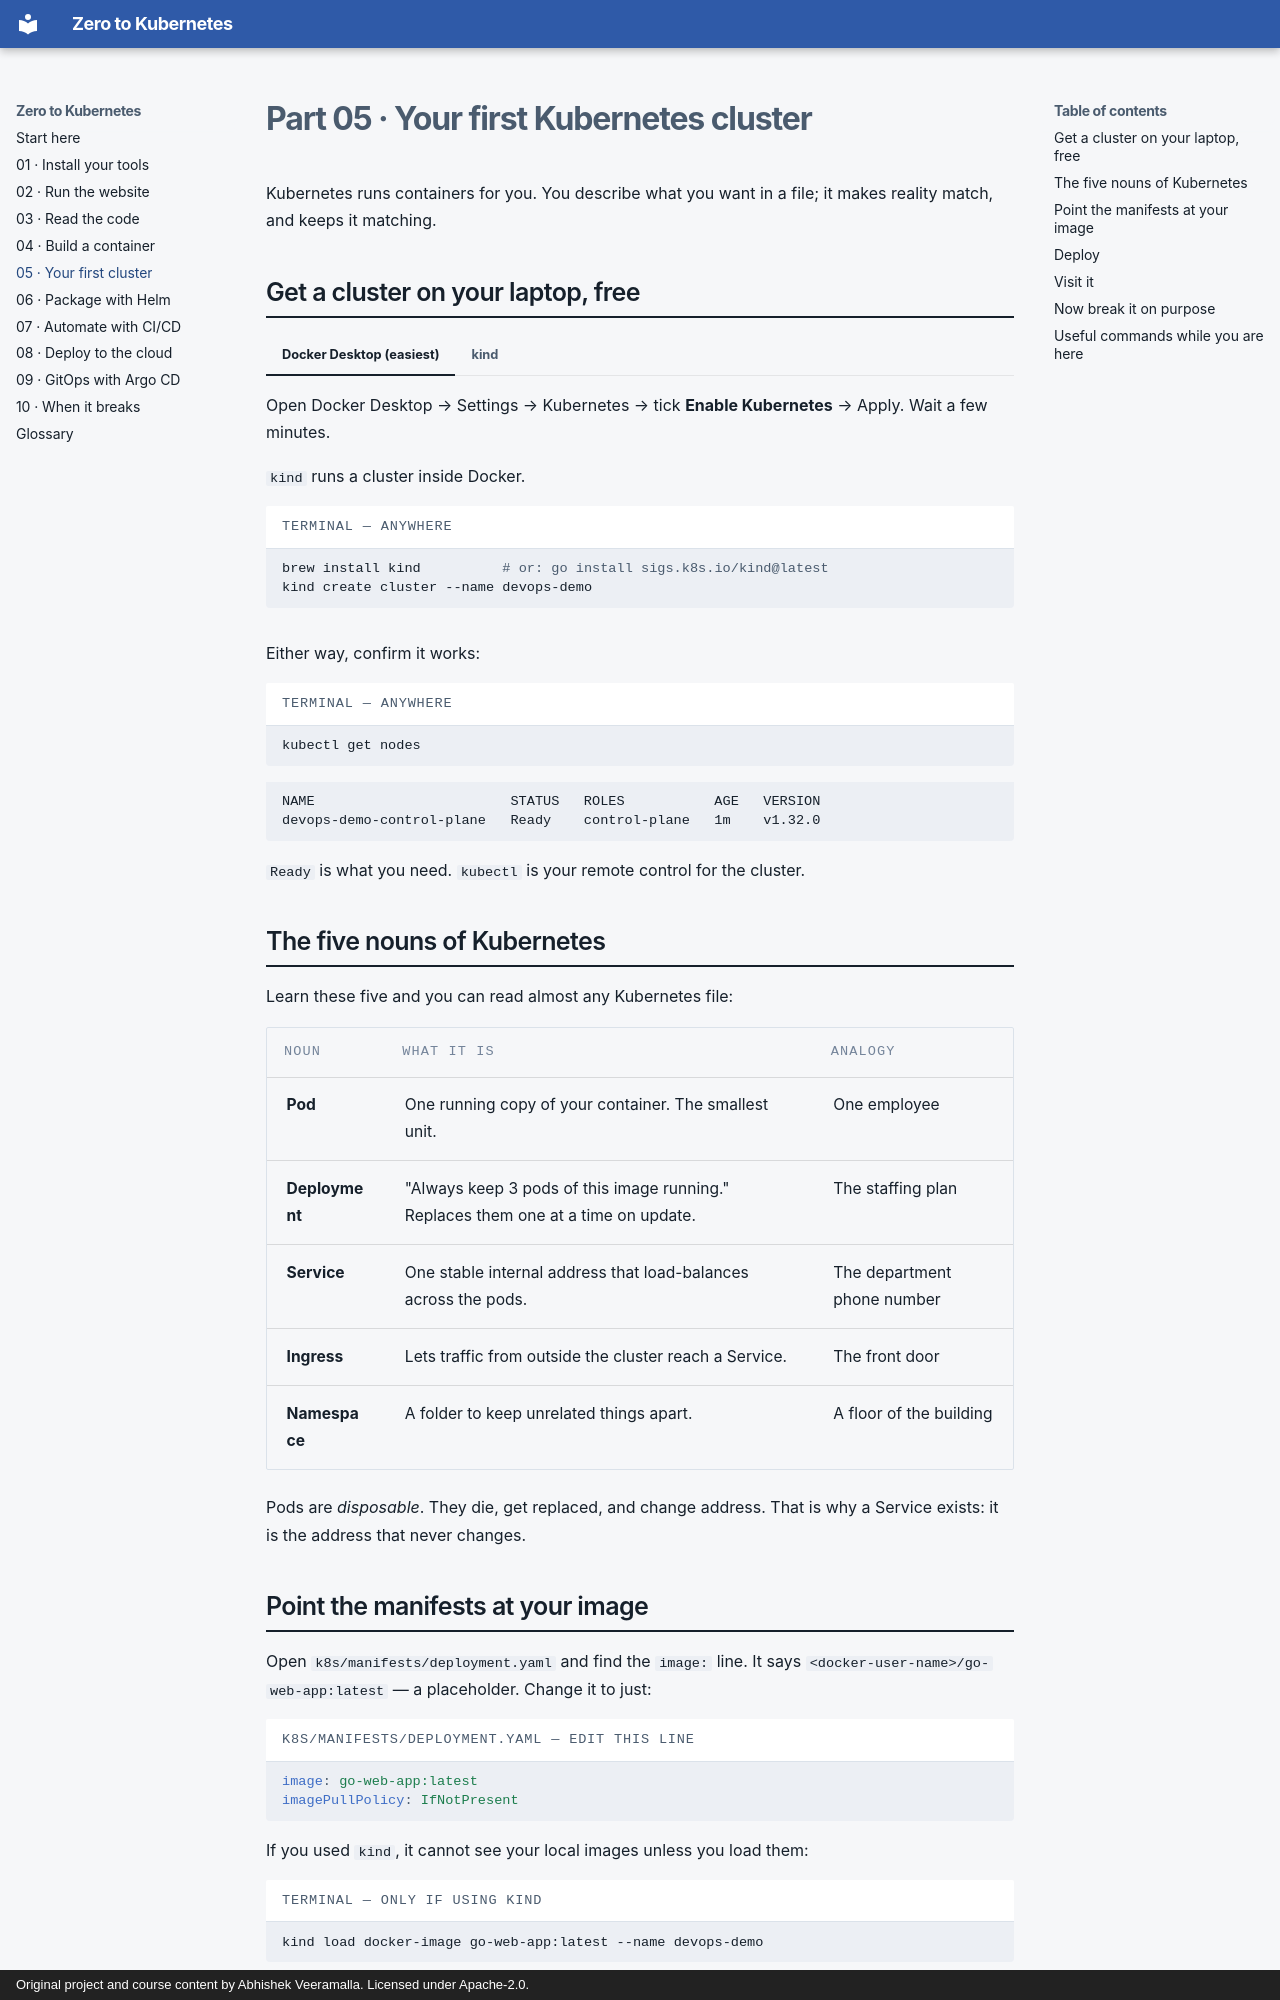

repository: mchittineni/go-web-app-devops · page: 05-your-first-cluster/index.html · generator: mkdocs · copyright: Original project and course content by Abhishek Veeramalla. Licensed under Apache-2.0.

# Part 05 · Your first Kubernetes cluster

Kubernetes runs containers for you. You describe what you want in a file; it
makes reality match, and keeps it matching.

## Get a cluster on your laptop, free

=== "Docker Desktop (easiest)"

    Open Docker Desktop → Settings → Kubernetes → tick **Enable Kubernetes** →
    Apply. Wait a few minutes.

=== "kind"

    `kind` runs a cluster inside Docker.

    ```bash title="terminal — anywhere"
    brew install kind          # or: go install sigs.k8s.io/kind@latest
    kind create cluster --name devops-demo
    ```

Either way, confirm it works:

```bash title="terminal — anywhere"
kubectl get nodes
```

```text
NAME                        STATUS   ROLES           AGE   VERSION
devops-demo-control-plane   Ready    control-plane   1m    v1.32.0
```

`Ready` is what you need. `kubectl` is your remote control for the cluster.

## The five nouns of Kubernetes

Learn these five and you can read almost any Kubernetes file:

| Noun | What it is | Analogy |
|---|---|---|
| **Pod** | One running copy of your container. The smallest unit. | One employee |
| **Deployment** | "Always keep 3 pods of this image running." Replaces them one at a time on update. | The staffing plan |
| **Service** | One stable internal address that load-balances across the pods. | The department phone number |
| **Ingress** | Lets traffic from outside the cluster reach a Service. | The front door |
| **Namespace** | A folder to keep unrelated things apart. | A floor of the building |

Pods are *disposable*. They die, get replaced, and change address. That is why a
Service exists: it is the address that never changes.

## Point the manifests at your image

Open `k8s/manifests/deployment.yaml` and find the `image:` line. It says
`<docker-user-name>/go-web-app:latest` — a placeholder. Change it to just:

```yaml title="k8s/manifests/deployment.yaml — edit this line"
image: go-web-app:latest
imagePullPolicy: IfNotPresent
```

If you used `kind`, it cannot see your local images unless you load them:

```bash title="terminal — only if using kind"
kind load docker-image go-web-app:latest --name devops-demo
```
